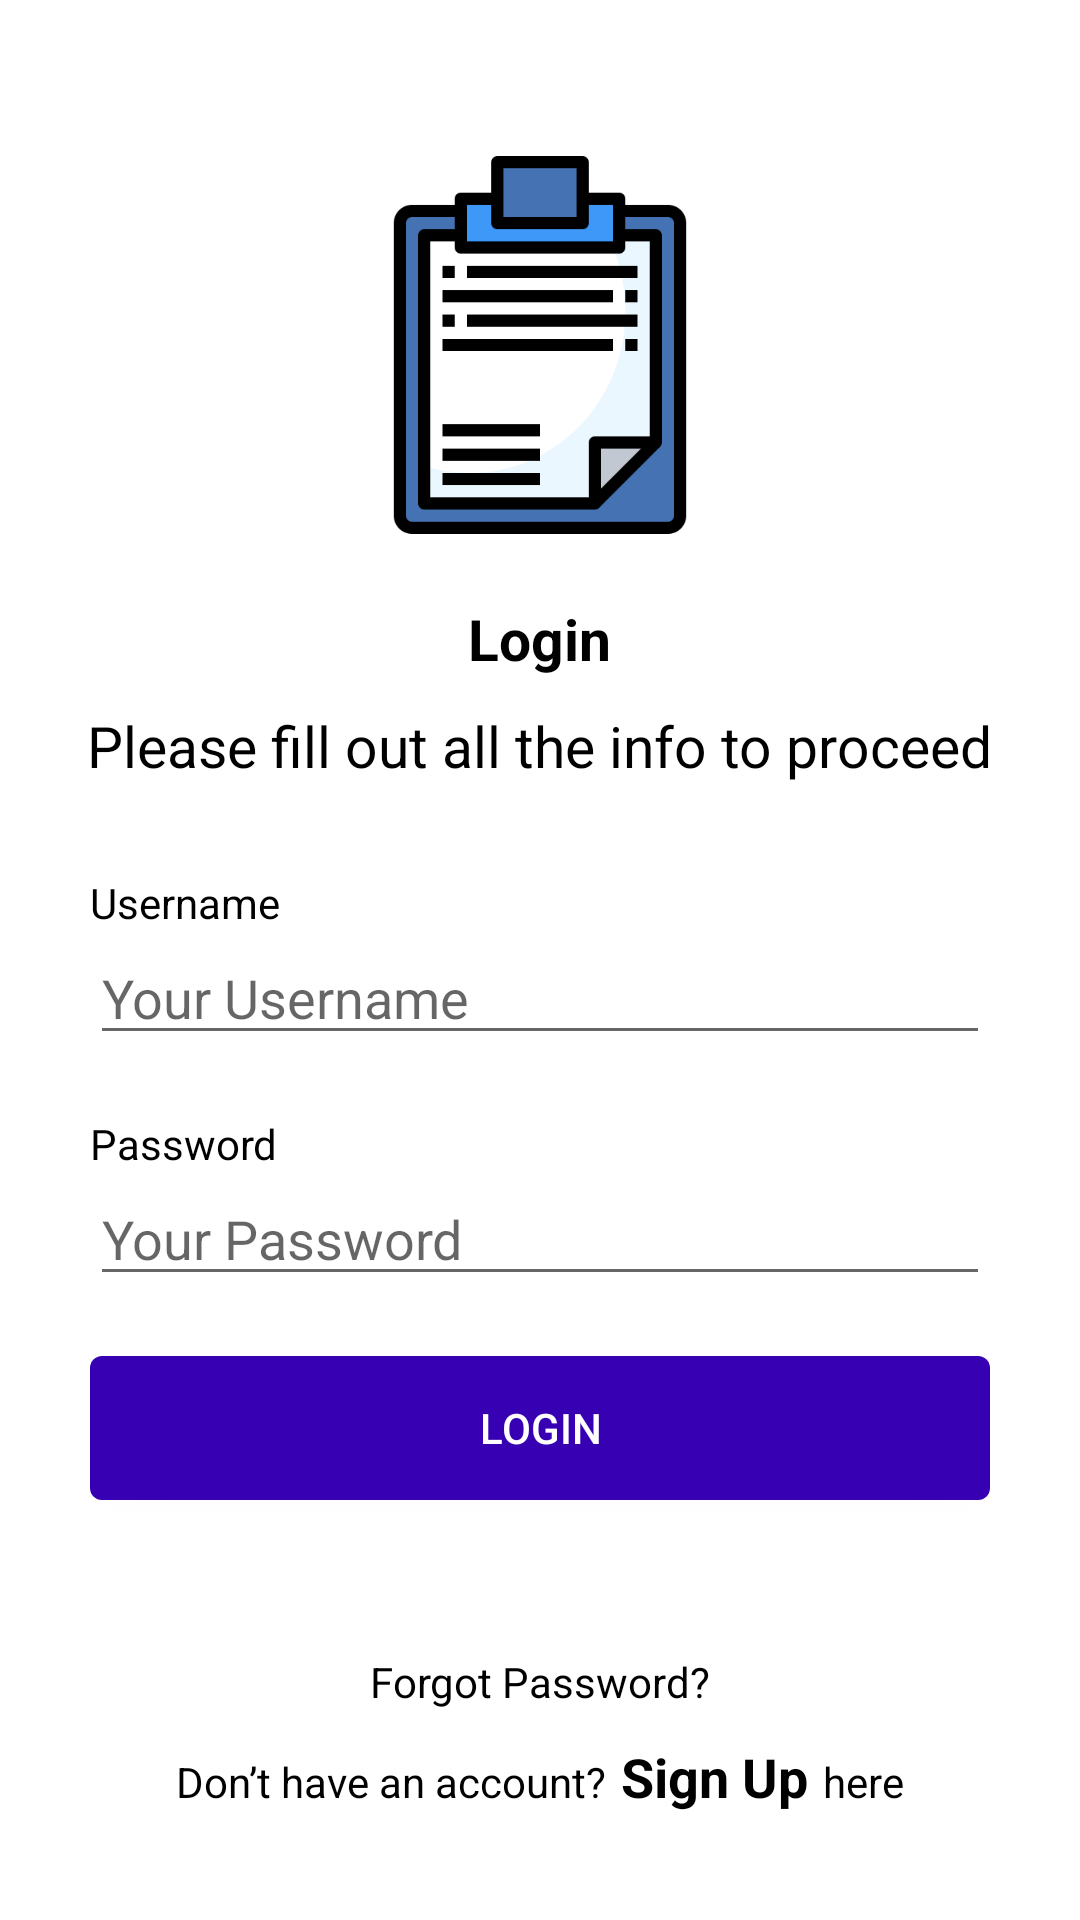

This screen was rendered from an Android layout file. Write that file and the resources it references.
<!-- AndroidManifest.xml: application theme AppTheme -->
<!-- res/layout/activity_login.xml -->
<?xml version="1.0" encoding="utf-8"?>
<ScrollView xmlns:android="http://schemas.android.com/apk/res/android"
    android:layout_width="match_parent"
    android:layout_height="match_parent"
    android:fillViewport="true">

    <LinearLayout
        android:layout_width="match_parent"
        android:layout_height="match_parent"
        android:background="@color/colorWhite"
        android:gravity="center_horizontal"
        android:orientation="vertical">

        <View
            android:id="@+id/focus_thief"
            android:layout_width="0dp"
            android:layout_height="0dp"
            android:focusable="true"
            android:focusableInTouchMode="true" />

        <ImageView
            android:layout_width="160dp"
            android:layout_height="130dp"
            android:layout_marginTop="50dp"
            android:src="@drawable/notes" />

        <TextView
            android:layout_width="wrap_content"
            android:layout_height="wrap_content"
            android:layout_marginTop="20dp"
            android:layout_marginBottom="10dp"
            android:text="Login"

            android:textColor="@color/colorBlack"
            android:textSize="19dp"
            android:textStyle="bold" />

        <TextView
            android:layout_width="wrap_content"
            android:layout_height="wrap_content"
            android:layout_marginBottom="30dp"
            android:text="Please fill out all the info to proceed"
            android:textColor="@color/colorBlack"
            android:textSize="19dp" />

        <TextView
            android:layout_width="wrap_content"
            android:layout_height="wrap_content"
            android:layout_gravity="start"
            android:layout_marginStart="30dp"
            android:text="Username"
            android:textColor="@color/colorBlack" />

        <EditText
            android:id="@+id/eTxtUsername"
            android:layout_width="match_parent"
            android:layout_height="wrap_content"
            android:layout_marginStart="30dp"
            android:layout_marginEnd="30dp"
            android:hint="Your Username"
            android:textColor="@color/colorAccent" />

        <TextView
            android:layout_width="wrap_content"
            android:layout_height="wrap_content"
            android:layout_gravity="start"
            android:layout_marginStart="30dp"

            android:layout_marginTop="20dp"
            android:text="Password"
            android:textColor="@color/colorBlack"
            android:layout_marginLeft="30dp" />


        <EditText
            android:id="@+id/eTxtPassword"
            android:layout_width="match_parent"
            android:layout_height="wrap_content"
            android:layout_marginStart="30dp"
            android:layout_marginEnd="30dp"
            android:hint="Your Password"
            android:inputType="textPassword"
            android:textColor="@color/colorAccent" />

        <Button
            android:id="@+id/btnLogin"
            android:layout_width="match_parent"
            android:layout_height="wrap_content"
            android:layout_marginStart="30dp"
            android:layout_marginTop="20dp"
            android:layout_marginEnd="30dp"
            android:background="@drawable/btn_primary_rec"
            android:text="Login"
            android:textColor="@color/colorWhite" />

        <View
            android:layout_width="match_parent"
            android:layout_height="0dp"
            android:layout_weight="1"></View>


        <TextView
            android:id="@+id/txtForgotPassword"
            android:layout_width="wrap_content"
            android:layout_height="wrap_content"
            android:layout_marginTop="20dp"
            android:text="Forgot Password?"
            android:textColor="@color/colorBlack" />

        <LinearLayout
            android:layout_width="wrap_content"
            android:layout_height="30dp"
            android:layout_marginTop="10dp"
            android:layout_marginBottom="30dp"
            android:orientation="horizontal">

            <TextView
                android:layout_width="wrap_content"
                android:layout_height="wrap_content"
                android:text="Don’t have an account?"
                android:textColor="@color/colorBlack"
                android:textSize="14dp" />

            <TextView
                android:id="@+id/txtSignUp"
                android:layout_width="wrap_content"
                android:layout_height="match_parent"
                android:layout_marginStart="5dp"
                android:layout_marginEnd="5dp"
                android:text="Sign Up"
                android:textColor="@color/colorBlack"
                android:textSize="18dp"
                android:textStyle="bold" />

            <TextView
                android:layout_width="wrap_content"
                android:layout_height="wrap_content"
                android:text="here"
                android:textColor="@color/colorBlack"
                android:textSize="14dp" />

        </LinearLayout>

    </LinearLayout>

</ScrollView>
<!-- resources referenced by this layout -->
<resources>
  <color name="colorAccent">#0BE415</color>
  <color name="colorBlack">#000000</color>
  <color name="colorWhite">#ffffff</color>
  <!-- drawable btn_primary_rec (drawable) -->
  <?xml version="1.0" encoding="utf-8"?>
  <selector xmlns:android="http://schemas.android.com/apk/res/android">
  
      <item android:state_pressed="true">
          <shape xmlns:android="http://schemas.android.com/apk/res/android">
              <solid android:color="@color/colorPrimaryDark2" />
              <corners android:radius="4dp"></corners>
          </shape>
      </item>
  
      <item>
          <shape xmlns:android="http://schemas.android.com/apk/res/android">
              <solid android:color="@color/design_default_color_primary_dark" />
              <corners android:radius="4dp"></corners>
          </shape>
      </item>
  
  </selector>
  <!-- drawable notes: png bitmap (drawable, 7234 bytes) -->
  <style name="AppTheme" parent="Theme.AppCompat.Light.NoActionBar">
          
          <item name="colorPrimary">@color/colorPrimary</item>
          <item name="colorPrimaryDark">@color/colorPrimaryDark</item>
          <item name="colorAccent">@color/colorAccent</item>
      </style>
  <color name="colorPrimaryDark2">#00574B</color>
  <color name="colorPrimary">#008577</color>
  <color name="colorPrimaryDark">#008D3A</color>
</resources>
